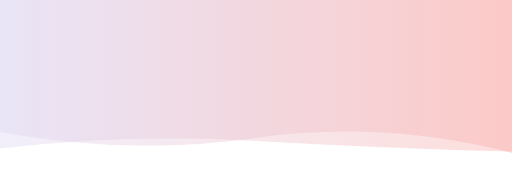
t = 0.00 s
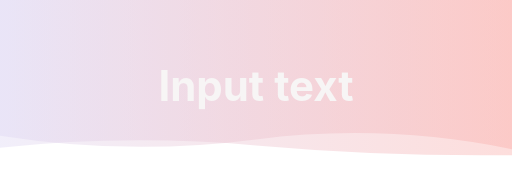
t = 1.67 s
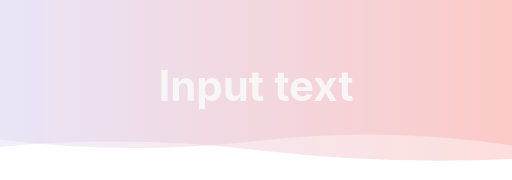
t = 3.33 s
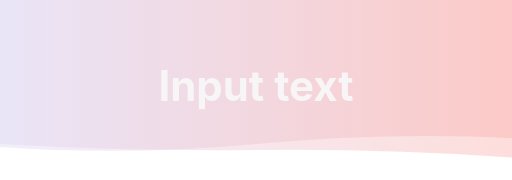
t = 6.66 s
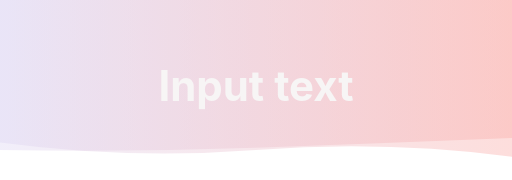
t = 8.33 s
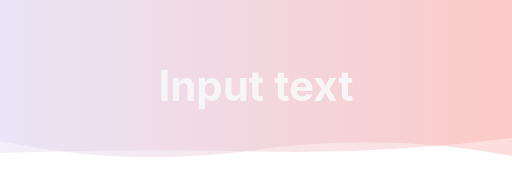
t = 10.00 s

The animated SVG that drew these frames (rendered in a browser with its animation timeline set to each time). Animation: 2 SMIL elements (animate=2), 1 CSS @keyframes rule; frames cover the first 10.00 s, repeats indefinitely.

<svg
  width="854"
  height="300"
  xmlns="http://www.w3.org/2000/svg"
  xmlns:xlink="http://www.w3.org/1999/xlink"
  style="z-index:1;position:relative"
  viewBox="0 0 854 300"
>
  <style>
.text {   font-size: 70px;   font-weight: 700;   font-family: -apple-system,BlinkMacSystemFont,Segoe UI,Helvetica,Arial,sans-serif,Apple Color Emoji,Segoe UI Emoji;  } .desc {   font-size: 20px;   font-weight: 500;   font-family: -apple-system,BlinkMacSystemFont,Segoe UI,Helvetica,Arial,sans-serif,Apple Color Emoji,Segoe UI Emoji;  } 
.text, .desc {   animation: fadeIn 1.2s ease-in-out forwards;  } @keyframes fadeIn {   from {     opacity: 0;   }   to {     opacity: 1;   }  } 
</style>
  <defs>
        <linearGradient id="linear" x1="0%" y1="0%" x2="100%" y2="0%">
          <stop offset="0%" stop-color="#ddd6f3"/><stop offset="100%" stop-color="#faaca8"/>
        </linearGradient>
      </defs>
  
<g transform="translate(427, 150) scale(1, 1) translate(-427, -150)">
  <path d="" fill="url(#linear)" opacity="0.4" >
    <animate
        attributeName="d"
        dur="20s"
        repeatCount="indefinite"
        keyTimes="0;0.333;0.667;1"
        calcmod="spline"
        keySplines="0.2 0 0.2 1;0.2 0 0.2 1;0.2 0 0.2 1"
        begin="0s"
        values="M0 0L 0 220Q 213.5 260 427 230T 854 255L 854 0 Z;M0 0L 0 245Q 213.5 260 427 240T 854 230L 854 0 Z;M0 0L 0 265Q 213.5 235 427 265T 854 230L 854 0 Z;M0 0L 0 220Q 213.5 260 427 230T 854 255L 854 0 Z">
    </animate>
  </path>
  <path d="" fill="url(#linear)" opacity="0.4" >
    <animate
      attributeName="d"
      dur="20s"
      repeatCount="indefinite"
      keyTimes="0;0.333;0.667;1"
      calcmod="spline"
      keySplines="0.2 0 0.2 1;0.2 0 0.2 1;0.2 0 0.2 1"
      begin="-10s"
      values="M0 0L 0 235Q 213.5 280 427 250T 854 260L 854 0 Z;M0 0L 0 250Q 213.5 220 427 220T 854 240L 854 0 Z;M0 0L 0 245Q 213.5 225 427 250T 854 265L 854 0 Z;M0 0L 0 235Q 213.5 280 427 250T 854 260L 854 0 Z">
    </animate>
  </path>
</g>
   <text text-anchor="middle" alignment-baseline="middle" x="50%" y="50%" class="text" style="fill:#f7f5f5;" stroke="#none" stroke-width="1" >Input text</text>
  
</svg>
